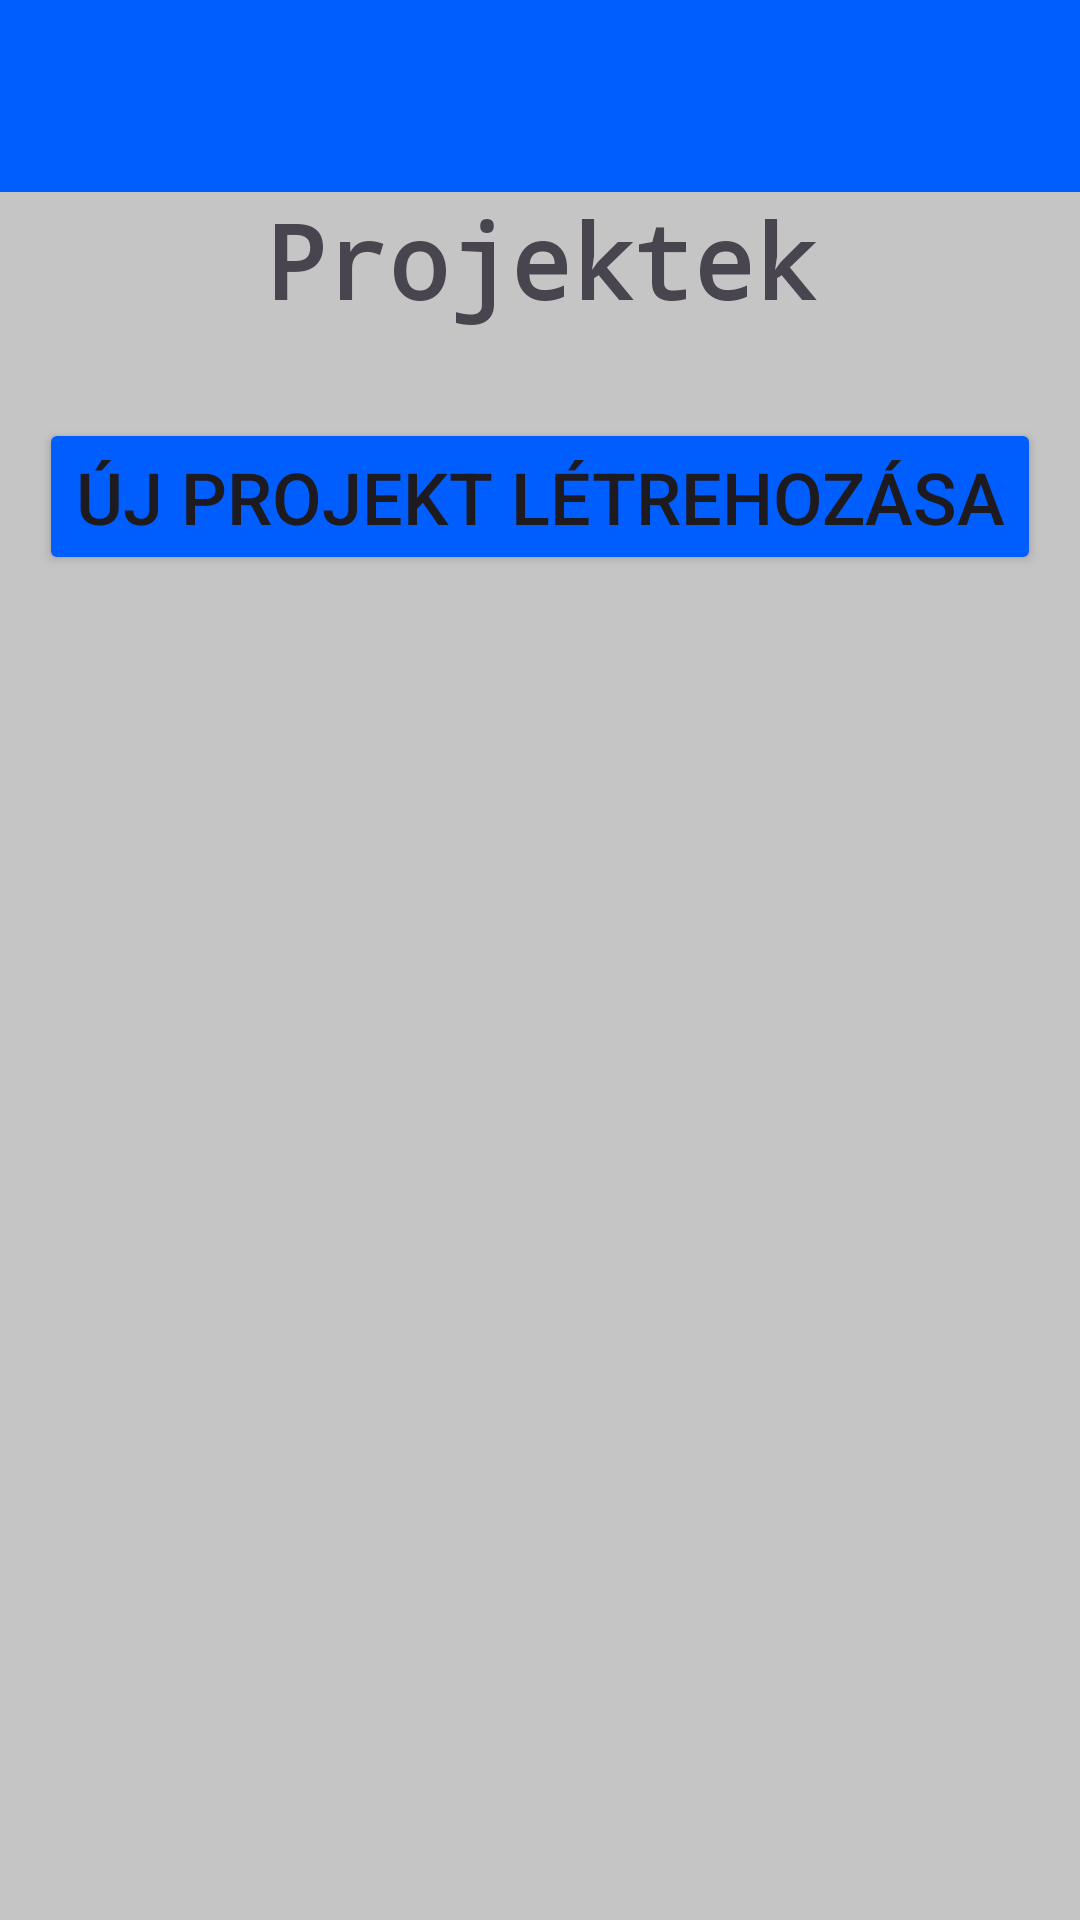

Layout XML and referenced resources for this Android screen:
<!-- AndroidManifest.xml: application theme Theme.WorkChain -->
<!-- res/layout/activity_project.xml -->
<?xml version="1.0" encoding="utf-8"?>
<ScrollView xmlns:android="http://schemas.android.com/apk/res/android"
    xmlns:app="http://schemas.android.com/apk/res-auto"
    xmlns:tools="http://schemas.android.com/tools"
    android:layout_width="match_parent"
    android:layout_height="match_parent"
    android:background="@color/background" >

    <LinearLayout
        android:id="@+id/main"
        android:layout_width="match_parent"
        android:layout_height="wrap_content"
        android:orientation="vertical"
        tools:context=".ProjectActivity">

        <androidx.appcompat.widget.Toolbar
            android:id="@+id/toolbar"
            android:layout_width="match_parent"
            android:layout_height="wrap_content"
            android:background="@color/blue"
            android:minHeight="?attr/actionBarSize" />

        <TextView
            android:id="@+id/editTextText"
            android:layout_width="match_parent"
            android:layout_height="wrap_content"
            android:ems="10"
            android:fontFamily="monospace"
            android:text="@string/projects"
            android:textAlignment="center"
            android:textSize="34sp"
            android:textStyle="bold" />

        <Button
            android:id="@+id/newProject"
            android:layout_width="wrap_content"
            android:layout_height="wrap_content"
            android:layout_gravity="center"
            android:layout_marginTop="30dp"
            android:backgroundTint="@color/blue"
            android:onClick="newProject"
            android:text="@string/newProject"
            android:textSize="24sp"
            app:icon="@drawable/add" />
    </LinearLayout>
</ScrollView>
<!-- resources referenced by this layout -->
<resources>
  <color name="background">#C5C5C5</color>
  <color name="blue">#005EFF</color>
  <string name="newProject">Új projekt létrehozása</string>
  <string name="projects">Projektek</string>
  <style name="Theme.WorkChain" parent="Base.Theme.WorkChain" />
  <style name="Base.Theme.WorkChain" parent="Theme.Material3.DayNight.NoActionBar">
          
          <item name="colorPrimary">@color/blue</item>
      </style>
</resources>
